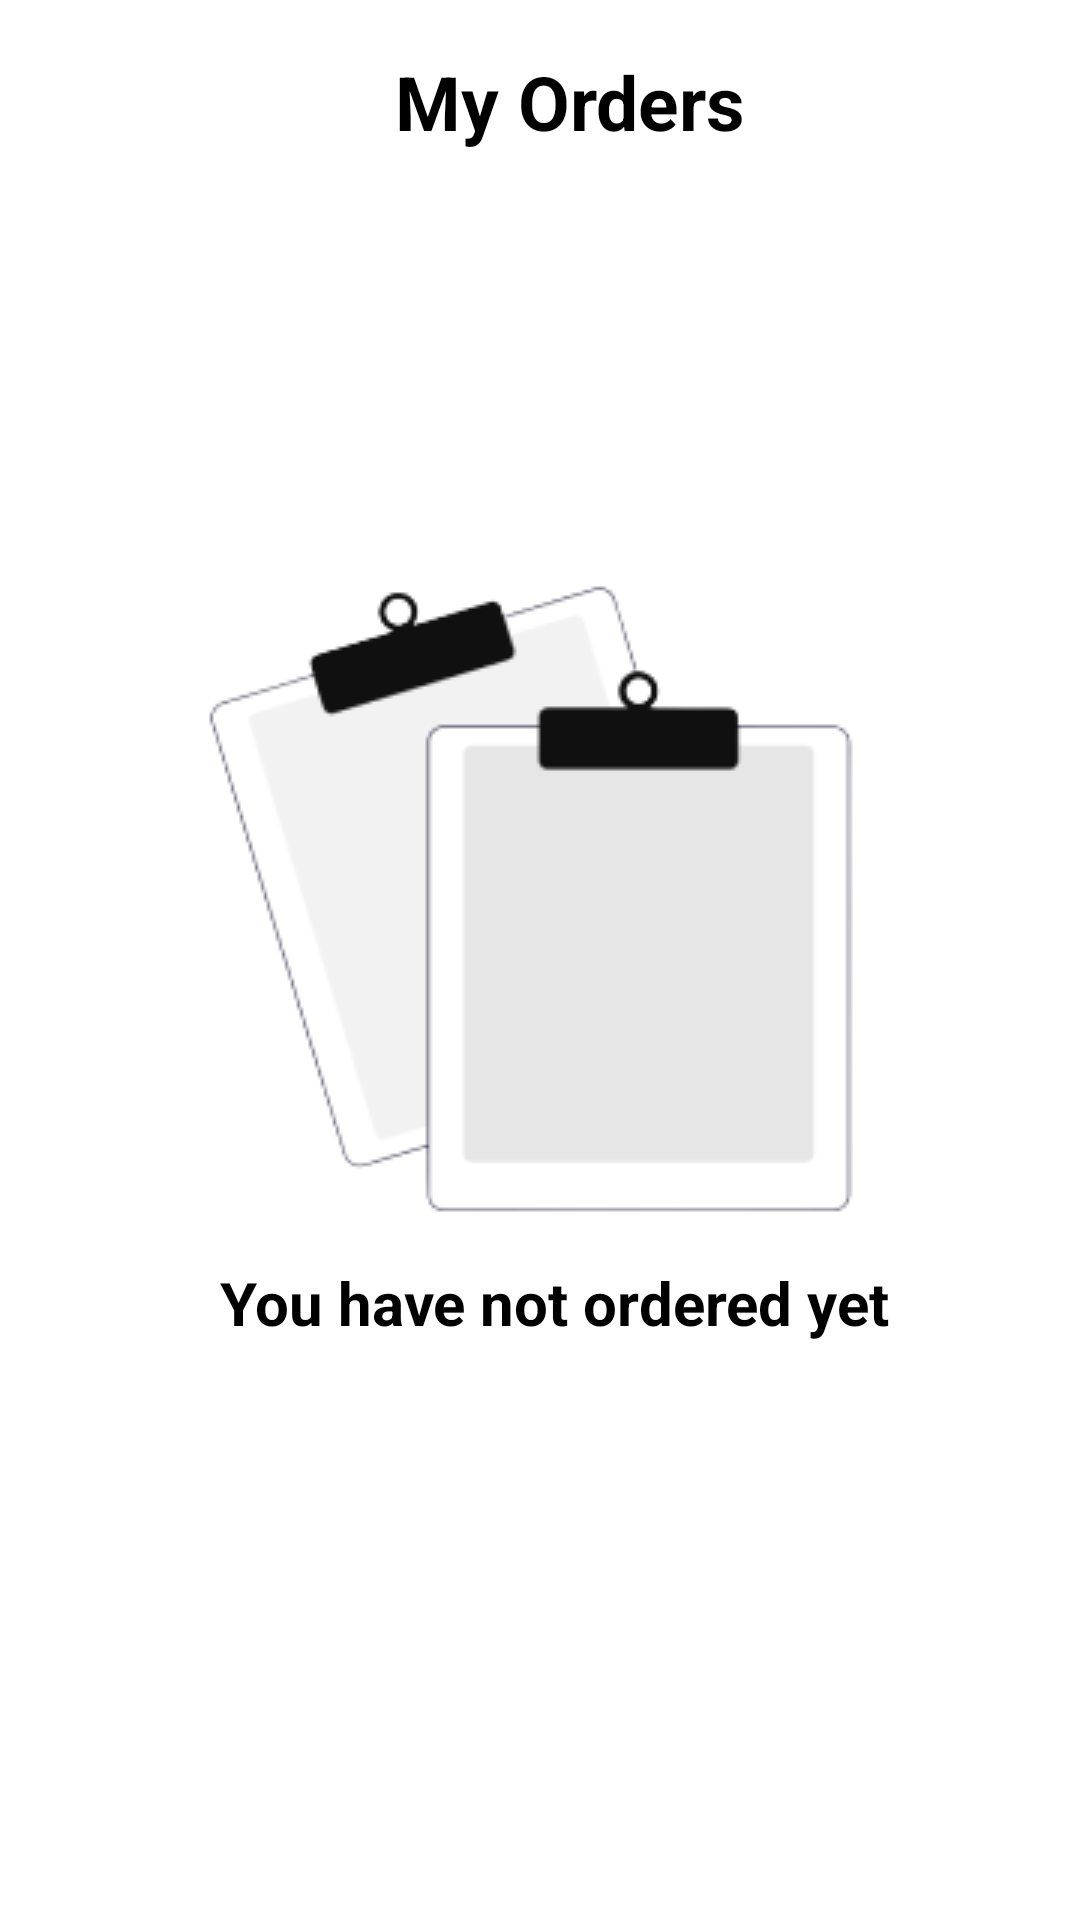

Android layout source for this screen:
<!-- AndroidManifest.xml: application theme Theme.Carea -->
<!-- res/layout/fragment_orders.xml -->
<?xml version="1.0" encoding="utf-8"?>
<androidx.constraintlayout.widget.ConstraintLayout xmlns:android="http://schemas.android.com/apk/res/android"
    xmlns:tools="http://schemas.android.com/tools"
    android:layout_width="match_parent"
    android:layout_height="match_parent"
    xmlns:app="http://schemas.android.com/apk/res-auto"
    tools:context=".OrdersFragment">
    <ImageButton
        android:id="@+id/back_from_orders"
        android:layout_width="40dp"
        android:layout_height="40dp"
        android:layout_margin="15dp"
        android:backgroundTint="@color/white"
        android:src="@drawable/ic_back"
        app:layout_constraintTop_toTopOf="parent"
        app:layout_constraintStart_toStartOf="parent"/>
    <TextView
        android:layout_width="wrap_content"
        android:layout_height="wrap_content"
        app:layout_constraintTop_toTopOf="parent"
        app:layout_constraintStart_toStartOf="parent"
        app:layout_constraintEnd_toEndOf="parent"
        android:layout_marginStart="20dp"
        android:text="My Orders"
        android:textSize="25sp"
        android:textColor="@color/black"
        android:textStyle="bold"
        android:layout_marginTop="17dp"
        android:id="@+id/SO_title"/>

    <androidx.recyclerview.widget.RecyclerView
        android:visibility="gone"
        android:id="@+id/orderedcars_recyclerview"
        android:layout_width="match_parent"
        android:layout_height="0dp"
        app:layout_constraintTop_toBottomOf="@id/back_from_orders"
        app:layout_constraintBottom_toBottomOf="parent"
        android:layout_margin="10dp"
        android:padding="5dp"
        tools:listitem="@layout/orderedcar_item"
        app:layoutManager="androidx.recyclerview.widget.LinearLayoutManager"
        android:orientation="vertical"/>
    <LinearLayout
        android:id="@+id/nothingfoundlayout"
        android:layout_width="wrap_content"
        android:layout_height="wrap_content"
        android:orientation="vertical"
        app:layout_constraintStart_toStartOf="parent"
        app:layout_constraintEnd_toEndOf="parent"
        app:layout_constraintTop_toTopOf="parent"
        app:layout_constraintBottom_toBottomOf="parent">
        <ImageView
            android:layout_width="wrap_content"
            android:layout_height="wrap_content"
            android:src="@drawable/notfound"
            android:paddingEnd="10dp"
            tools:ignore="RtlSymmetry" />
        <TextView
            android:layout_width="wrap_content"
            android:layout_height="wrap_content"
            android:text="You have not ordered yet"
            android:textColor="@color/black"
            android:textStyle="bold"
            android:textSize="20sp"
            android:layout_gravity="center_horizontal"
            android:layout_marginTop="10dp"
            android:paddingStart="10dp"
            tools:ignore="RtlSymmetry" />
    </LinearLayout>
</androidx.constraintlayout.widget.ConstraintLayout>
<!-- res/layout/orderedcar_item.xml (included above) -->
<?xml version="1.0" encoding="utf-8"?>
<androidx.constraintlayout.widget.ConstraintLayout xmlns:android="http://schemas.android.com/apk/res/android"
    android:layout_width="match_parent"
    android:layout_height="wrap_content"
    xmlns:app="http://schemas.android.com/apk/res-auto">
    <androidx.cardview.widget.CardView
        android:id="@+id/cardfororderedcars"
        android:layout_marginTop="15dp"
        android:layout_width="match_parent"
        android:layout_height="160dp"
        app:layout_constraintTop_toTopOf="parent"
        android:layout_marginStart="5dp"
        android:layout_marginEnd="5dp"
        app:cardElevation="10dp"
        app:cardCornerRadius="20dp">
        <androidx.cardview.widget.CardView
            android:layout_width="150dp"
            android:layout_height="130dp"
            android:layout_marginStart="15dp"
            android:layout_marginTop="15dp"
            app:cardCornerRadius="20dp"
            android:backgroundTint="#ECE9E9">
            <ImageView
                android:id="@+id/done_image"
                android:layout_width="match_parent"
                android:layout_height="match_parent"
                android:src="@drawable/bmw_m4_series"
                android:paddingStart="5dp"
                android:paddingEnd="5dp"/>
        </androidx.cardview.widget.CardView>
        <TextView
            android:id="@+id/done_name"
            android:layout_width="wrap_content"
            android:layout_height="wrap_content"
            android:text="BMW M4 Series"
            android:textColor="@color/black"
            android:textStyle="bold"
            android:textSize="20sp"
            android:layout_marginTop="15dp"
            android:layout_marginStart="180dp"/>
        <androidx.cardview.widget.CardView
            android:layout_width="50dp"
            android:layout_height="25dp"
            android:backgroundTint="#E4E2E2"
            app:cardCornerRadius="5dp"
            android:layout_marginStart="180dp"
            android:layout_marginTop="50dp">
            <TextView
                android:layout_width="wrap_content"
                android:layout_height="wrap_content"
                android:text="new"
                android:layout_gravity="center"
                android:textColor="@color/black"/>
        </androidx.cardview.widget.CardView>
        <TextView
            android:id="@+id/done_price"
            android:layout_width="wrap_content"
            android:layout_height="wrap_content"
            android:text="$170 000"
            android:textColor="@color/black"
            android:textSize="18sp"
            android:layout_marginStart="180dp"
            android:layout_marginTop="85dp"/>
        <ImageView
            android:layout_width="35dp"
            android:layout_height="35dp"
            android:src="@drawable/galochka"
            android:layout_gravity="end|bottom"
            android:layout_marginEnd="15dp"
            android:layout_marginBottom="15dp"/>
    </androidx.cardview.widget.CardView>
    <View
        android:layout_width="match_parent"
        android:layout_height="8dp"
        app:layout_constraintTop_toBottomOf="@id/cardfororderedcars"/>
</androidx.constraintlayout.widget.ConstraintLayout>
<!-- resources referenced by this layout -->
<resources>
  <!-- drawable bmw_m4_series: png bitmap (drawable-v24, 201273 bytes) -->
  <!-- drawable galochka: png bitmap (drawable, 5612 bytes) -->
  <!-- drawable notfound: png bitmap (drawable-v24, 9207 bytes) -->
  <style name="Theme.Carea" parent="Theme.MaterialComponents.DayNight.NoActionBar">
          
          <item name="colorPrimary">#2196F3</item>
          <item name="colorPrimaryVariant">@color/purple_700</item>
          <item name="colorOnPrimary">@color/white</item>
          
          <item name="colorSecondary">@color/teal_200</item>
          <item name="colorSecondaryVariant">@color/teal_700</item>
          <item name="colorOnSecondary">@color/black</item>
          
          <item name="android:statusBarColor">?attr/colorPrimaryVariant</item>
          
      </style>
  <!-- not gathered from this repository: default colours our renderer supplied (Android Studio template values) -->
  <color name="purple_700">#FF3700B3</color>
  <color name="teal_200">#FF03DAC5</color>
  <color name="teal_700">#FF018786</color>
  <color name="black">#FF000000</color>
  <color name="white">#FFFFFFFF</color>
</resources>
